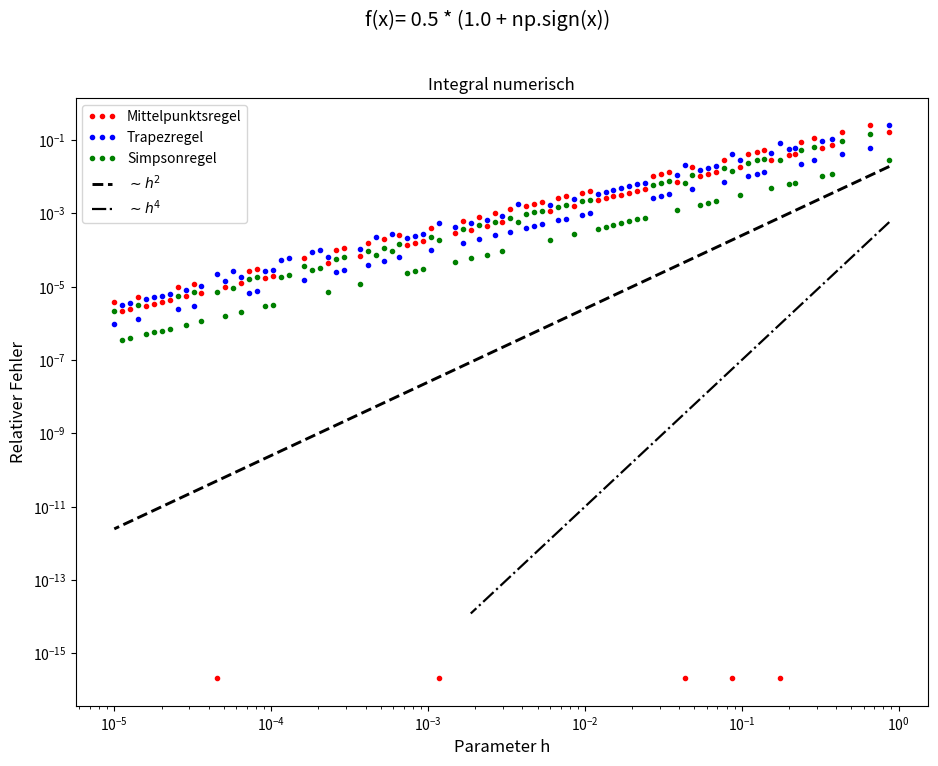

Python code for this plot:
"""Computational Physics Aufgabe 3.1,  Autor: Martin Roebke 01.05.16
"Elementare numerische Methoden II"

Numerische Integrale mit Mittelpunktsregel, Trapezmethode und Simpson-Methode.
Relativer Fehler zu analytischem Ergebnis in Plot.
Zahl N der Teilintervalle, dass Abstand Stuetzstellen [10**-4, 1] abdeckt.
Plot-Darstellung doppellog. mit Legende und analytischem Skalierungsverhalten.
Diskussion in End-Kommentar.
"""

from __future__ import division, print_function  # problemlose Ganzzahl-Division
import numpy as np                              # Arrays, Mathe etc
import matplotlib.pyplot as plt                 # Plotten
from functools import partial                   # args Vorbelegung


def IntMPRegel(f, start, ende, n: int):
    """Berechnet Integral der reellen Funktion 'f' zwischen Stellen
    'start' und 'ende' nach Mittelpunktsregel mit 'n' Segmenten.
    """
    # Array mit Stuetzstellen
    array_stuetz, h = np.linspace(start, ende, n, endpoint=False, retstep=True)
    array_stuetz += 0.5*h
    # Integral berechnen
    ergebnis = h * sum(f(array_stuetz))
    return ergebnis


def IntTRRegel(f, start, ende, n):
    """Berechnet Integral der reellen Funktion 'f' zwischen Stellen
    'start' und 'ende' nach Trapezregel mit 'n' Segmenten.
    """
    # Array mit Stuetzstellen
    array_stuetz, h = np.linspace(start, ende, n+1, retstep=True)
    # Integral berechnen
    ergebnis = h * (sum(f(array_stuetz)) - 0.5*(f(start) + f(ende)))
    return ergebnis


def IntSMRegel(f, start, ende, n):
    """Berechnet Integral der reellen Funktion 'f' zwischen Stellen
    'start' und 'ende' nach Simpsonregel mit 'n' Segmenten.
    """
    # Zwei Arrays mit Stuetzstellen : Ganzzahlige N - Stuetzen
    stuetz_ganz, h = np.linspace(start, ende, n+1, retstep=True)
    stuetz_halb = stuetz_ganz[1::].copy() - 0.5*h     # Mittige Stuetzen
    # Integral berechnen
    summeganzN = sum(f(stuetz_ganz))
    summehalbN = sum(f(stuetz_halb))
    ergebnis = h * (4*summehalbN + 2*summeganzN - f(start) - f(ende)) / 6
    return ergebnis


def relativ_Fehler(wert, erwartet):
    """Relativer Fehler von 'wert' bezueglich einer Referenz 'erwartet'."""
    return abs((wert - erwartet) / erwartet)


def func(x=None, string=False, aufgabe='a'):
    """Reelle Funktion mit Argument x, Grundlage zu Berechnung.
    aufgabe: String Aufgabenstellungen
            'a', 'b', 'c'
    x: Reelle Zahlen (Array)
    string: Bool
        True : String Darstellung 'f'
    """
    if aufgabe == 'a':
        if string:
            # gibt Beschreibung f(x) als String zurueck
            return "np.sin(2x)"
        if x is None:
            # Gebe Wert bestimmtes Integral
            return -0.25
        # Funktion f(x) ueber Array
        return np.sin(2.0 * x)
    if aufgabe == 'b':
        if string:
            # gibt Beschreibung f(x) als String zurueck
            return "np.exp(-100 * x*x)"
        if x is None:
            # Gebe Wert bestimmtes Integral
            return 0.177245385090551602729816748334114518279
        # Funktion f(x) ueber Array
        return np.exp(-100*x*x)
    if aufgabe == 'c':
        if string:
            # gibt Beschreibung f(x) als String zurueck
            return "0.5 * (1.0 + np.sign(x))"
        if x is None:
            # Gebe Wert bestimmtes Integral
            return np.pi/3.
        # Funktion f(x) ueber Array
        return 0.5*(1.0+np.sign(x))


def main():
    """Mainfunktion: Numerische Methoden II (Integration).
    Eingabe der Parameter und Darstellung.
    """

    # --------Parameter--------
    f = partial(func, aufgabe='c')                      # genutzte Funktion
    a = -np.pi/2                                        # Start
    b = np.pi/3                                         # Ende
    analytisch_wert = f()                               # Gespeichertes Ergebnis
    h_wunsch = 10.0 ** np.linspace(-5.0, 0.0, 100)      # grobe Schrittweite

    # Array Anzahl ganzer Stuetzstellen
    aN = np.around((b-a)/h_wunsch).astype(int)
    aN = np.unique(aN)
    # Array darstellbarer Abstaende ganzer Stuetzstellen
    h = (b-a)/aN

    # Anfangstext Konsole
    print(__doc__)
    print("f(x)=" + f(string=True))
    print("von", a, "bis", b, ".")
    print("\nKeine Benutzer-Interaktion erforderlich.")

    fig = plt.figure(figsize=(11, 8))                    # Plot-Initialisierung
    fig.subplots_adjust(top=0.87)                       # Borders
    plt.subplot(111, xscale="log", yscale="log")        # Subplot
    plt.title("Integral numerisch")                     # Plot-Titel
    stitle = "f(x)= " + f(string=True)
    plt.suptitle(stitle, fontsize='x-large')
    plt.xlabel("Parameter h", fontsize='large')         # Achsenbeschriftung
    plt.ylabel("Relativer Fehler", fontsize='large')

    # Arrays fuer relativen Fehler jeder Rechnung aller h
    F_MP = np.zeros(len(h), dtype=float)
    F_TR = np.zeros(len(h), dtype=float)
    F_SM = np.zeros(len(h), dtype=float)

    for i, n in enumerate(aN):       # Schleife fuer Berechnung Relative Fehler
        F_MP[i] = relativ_Fehler(IntMPRegel(f, a, b, n), analytisch_wert)
        F_TR[i] = relativ_Fehler(IntTRRegel(f, a, b, n), analytisch_wert)
        F_SM[i] = relativ_Fehler(IntSMRegel(f, a, b, n), analytisch_wert)

    plt.plot(h, F_MP, "r.", label="Mittelpunktsregel")
    plt.plot(h, F_TR, "b.", label="Trapezregel")
    plt.plot(h, F_SM, "g.", label="Simpsonregel")
    plt.plot(h, h*h*0.025, "k--", label=r"$\sim h^{2}$", lw=2.1)
    h_four = h[:50]
    plt.plot(h_four, h_four**4*10**-3, "k-.", label=r"$\sim h^{4}$", lw=1.6)
    legend = plt.legend(loc='best', numpoints=3)        # Legende
    plt.show()                                          # Zeigen des Fensters


# -------------Main Programm-------------------
if __name__ == "__main__":
    main()

"""Diskussion
->np.sin(2.0*x)
Als glatte Funktion ist MP&TR-Regel in h^2, Simpson in h^4 zu beobachten -
Solange Rundungsfehler nicht groesser sind.

->np.e**(-100*x*x)
Diese Funktion ist eine sehr scharfe Gauss-Glocke, und besitzt sehr steile
Stellen in der Naehe x=0 (wo die Funktion Wert 1 annimmt).
Ausserhalb von ca. [-0.4, 0.4] ist der Funktionswert rund Null.
Sehr gute Konvergenz ab ca h = 0.08.
Dann kann die um den Ursprung stark ansteigende Glocke gut approximiert
werden, u.a. weil die Ableitungen an a und b gleich (Null) sind.

->0.5*(1.0 + np.sign(x))
Diese unstetige Heaviside-Funktion zeigt bei allen Verfahren ungefaehr
lineare Skalierung. Diese Funktion besitzt keine endliche
Ableitung - so werden Konvergenzberechnungen der einzelnen Verfahren in den
Ableitungen hinfaellig. Ausreiss-Punkte bei exakter Berechnung
sind durch die parameterabhaengige Lage der Stuetzstellen um x=0 bedingt.

MP- und TR-Regel approximieren 'Lineare' Funktionen perfekt.
Die Simpson-Regel approximiert noch 'Kubische' Funktionen perfekt -
also einen Grad hoeher, als man nach Konstruktion erwarten wuerde.

Kommentar:
a) -0.25
b) 0.177245385090551602729816748334114518279
c) Pi/3 = 1.047197551196597746154214461093167628066
"""
